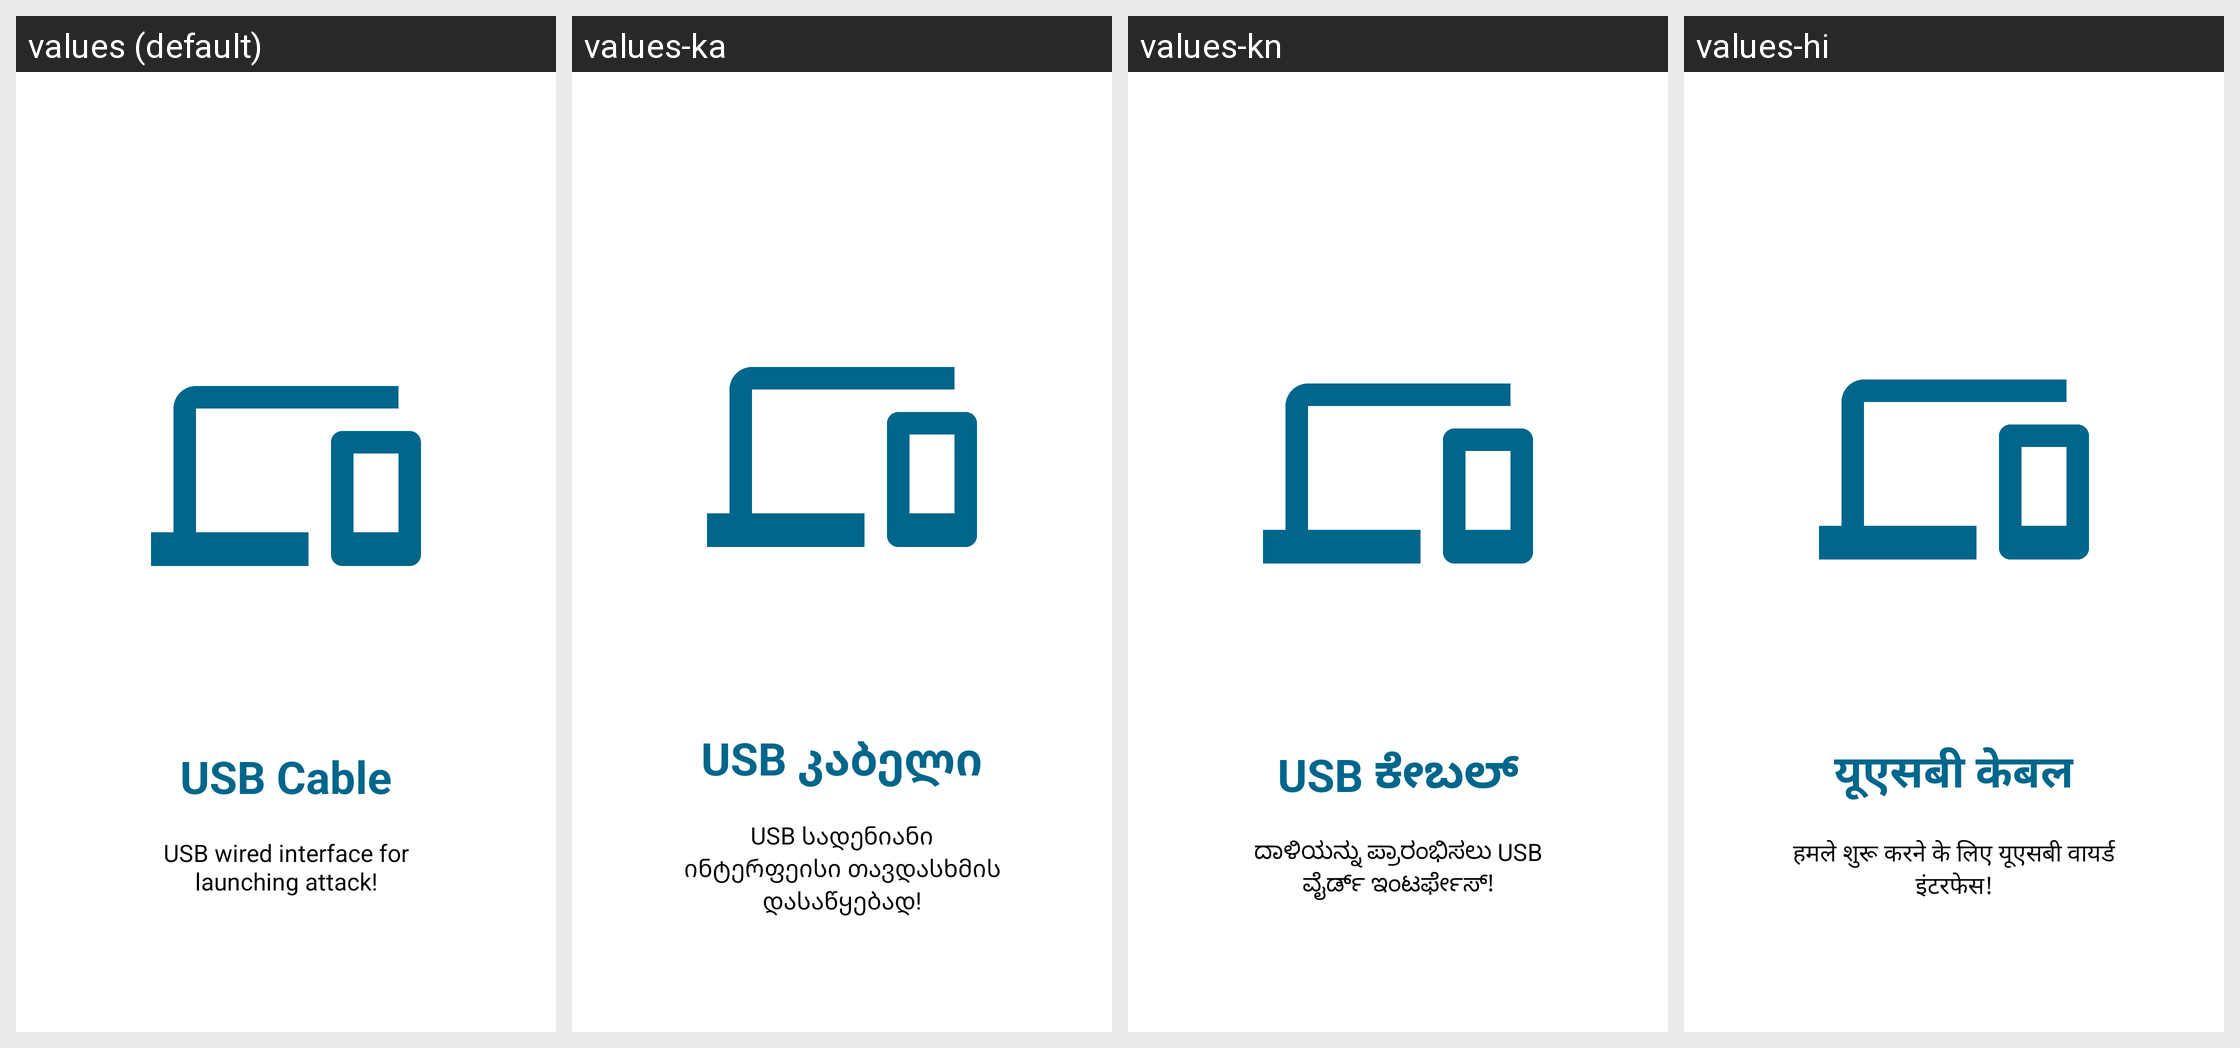

The same Android screen rendered under several of its app's locales, left to right. List the strings drawn on it with the default value and each locale's translation.
Android screen res/layout/activity_init_slide2.xml rendered under 4 locales, left to right: values (default), values-ka, values-kn, values-hi. Device: Nexus 5 (rendered at 1080×1920; each locale shown at half size, 540×960, under a caption strip naming it); theme Theme.AppSplash.
Other locales in the repository, not shown: values-aa, values-af, values-ak, values-am, values-ar, values-az, values-be, values-bg, values-bn, values-br, values-bs, values-ca, values-co, values-cs, values-cy, values-da, values-de, values-de-rDE, values-ee, values-el, values-en, values-en-rGB, values-en-rIN, values-en-rNZ, values-en-rUS, values-eo, values-es, values-et, values-eu, values-fa, values-fi, values-fr, values-fy, values-ga, values-gd, values-gl, values-gn, values-gu, values-ha, values-hr, values-ht, values-hu, values-hy, values-ig, values-in, values-is, values-it, values-iw, values-ja, values-ji, values-jv, values-kk, values-ko, values-ku, values-ky, values-la, values-lg, values-ln, values-lo, values-lt, values-lv, values-mg, values-mi, values-mk, values-ml, values-mn, values-mr, values-ms, values-mt, values-nb, values-ne, values-nl, values-nn, values-no, values-ny, values-om, values-or, values-pa, values-pl, values-ps, values-pt, values-pt-rBR, values-qu, values-ro, values-ru, values-rw, values-sd, values-si, values-sk, values-sl, values-sn, values-so, values-sq, values-sr, values-su, values-sv, values-sw, values-ta, values-te, values-tg, values-th, values-ti, values-tk, values-tr, values-tt, values-uk, values-ur-rIN, values-ur-rPK, values-uz, values-vi, values-xh, values-yo, values-zh, values-zh-rCN, values-zh-rTW, values-zu.
Strings drawn on this screen, with the default value and each locale's value (text and hints the layout hard-codes, and strings that could not be matched under every locale, appear in the picture but are not listed):

slideTitle2
  values: USB Cable
  values-ka: USB კაბელი
  values-kn: USB ಕೇಬಲ್
  values-hi: यूएसबी केबल

slideDesc2
  values: USB wired interface for launching attack!
  values-ka: USB სადენიანი ინტერფეისი თავდასხმის დასაწყებად!
  values-kn: ದಾಳಿಯನ್ನು ಪ್ರಾರಂಭಿಸಲು USB ವೈರ್ಡ್ ಇಂಟರ್ಫೇಸ್!
  values-hi: हमले शुरू करने के लिए यूएसबी वायर्ड इंटरफेस!
